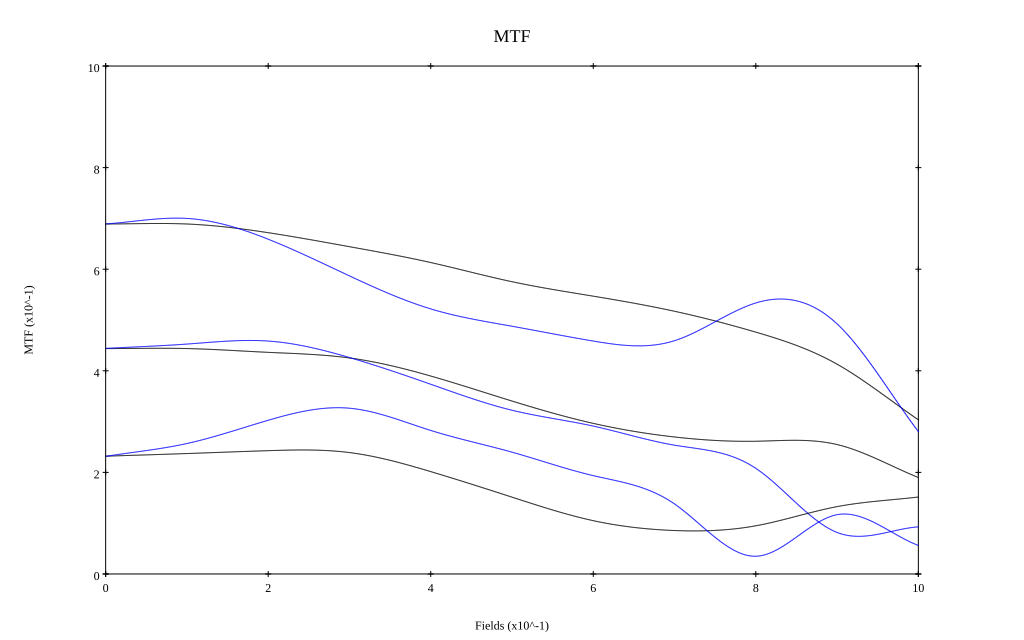

Data behind this chart, as committed beside it:
, 0, 0.1, 0.2, 0.3, 0.4, 0.5, 0.6, 0.7, 0.8, 0.9, 1
10 sag, 0.689, 0.689, 0.672, 0.644, 0.613, 0.575, 0.547, 0.517, 0.476, 0.413, 0.303
10 tan, 0.689, 0.7, 0.659, 0.587, 0.522, 0.488, 0.459, 0.459, 0.534, 0.492, 0.28
30 sag, 0.444, 0.444, 0.436, 0.425, 0.39, 0.34, 0.296, 0.27, 0.261, 0.255, 0.19
30 tan, 0.444, 0.453, 0.459, 0.426, 0.373, 0.322, 0.291, 0.254, 0.208, 0.082, 0.093
50 sag, 0.232, 0.237, 0.243, 0.239, 0.202, 0.151, 0.105, 0.086, 0.095, 0.133, 0.152
50 tan, 0.232, 0.257, 0.303, 0.326, 0.283, 0.24, 0.194, 0.138, 0.035, 0.117, 0.056
